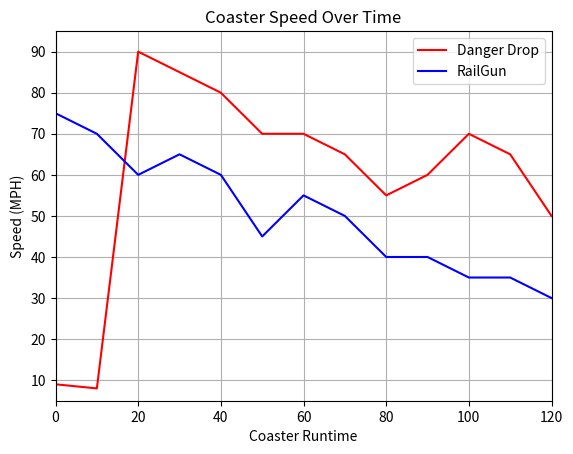

Recreate this plot in Python.
%matplotlib notebook

# Import Dependencies
import matplotlib.pyplot as plt
import numpy as np

# Create the X and Y axis lists
time = np.arange(0,130,10)
speed_chain = [9, 8, 90, 85, 80, 70, 70, 65, 55, 60, 70, 65, 50]
speed_launch = [75, 70, 60, 65, 60, 45, 55, 50, 40, 40, 35, 35, 30]

# Plot the charts and apply some styling
danger_drop, = plt.plot(time, speed_chain, color="red", label="Danger Drop")
railgun, = plt.plot(time, speed_launch, color="blue", label="RailGun")

# Add labels to X and Y axes :: Add title
plt.title("Coaster Speed Over Time")
plt.xlabel("Coaster Runtime")
plt.ylabel("Speed (MPH)")

# Set the limits for the X and Y axes
plt.xlim(0,120)
plt.ylim(5,95)

# Create a legend for the chart
plt.legend(handles=[danger_drop, railgun], loc="best")

# Add in a grid for the chart
plt.grid()

plt.show()

